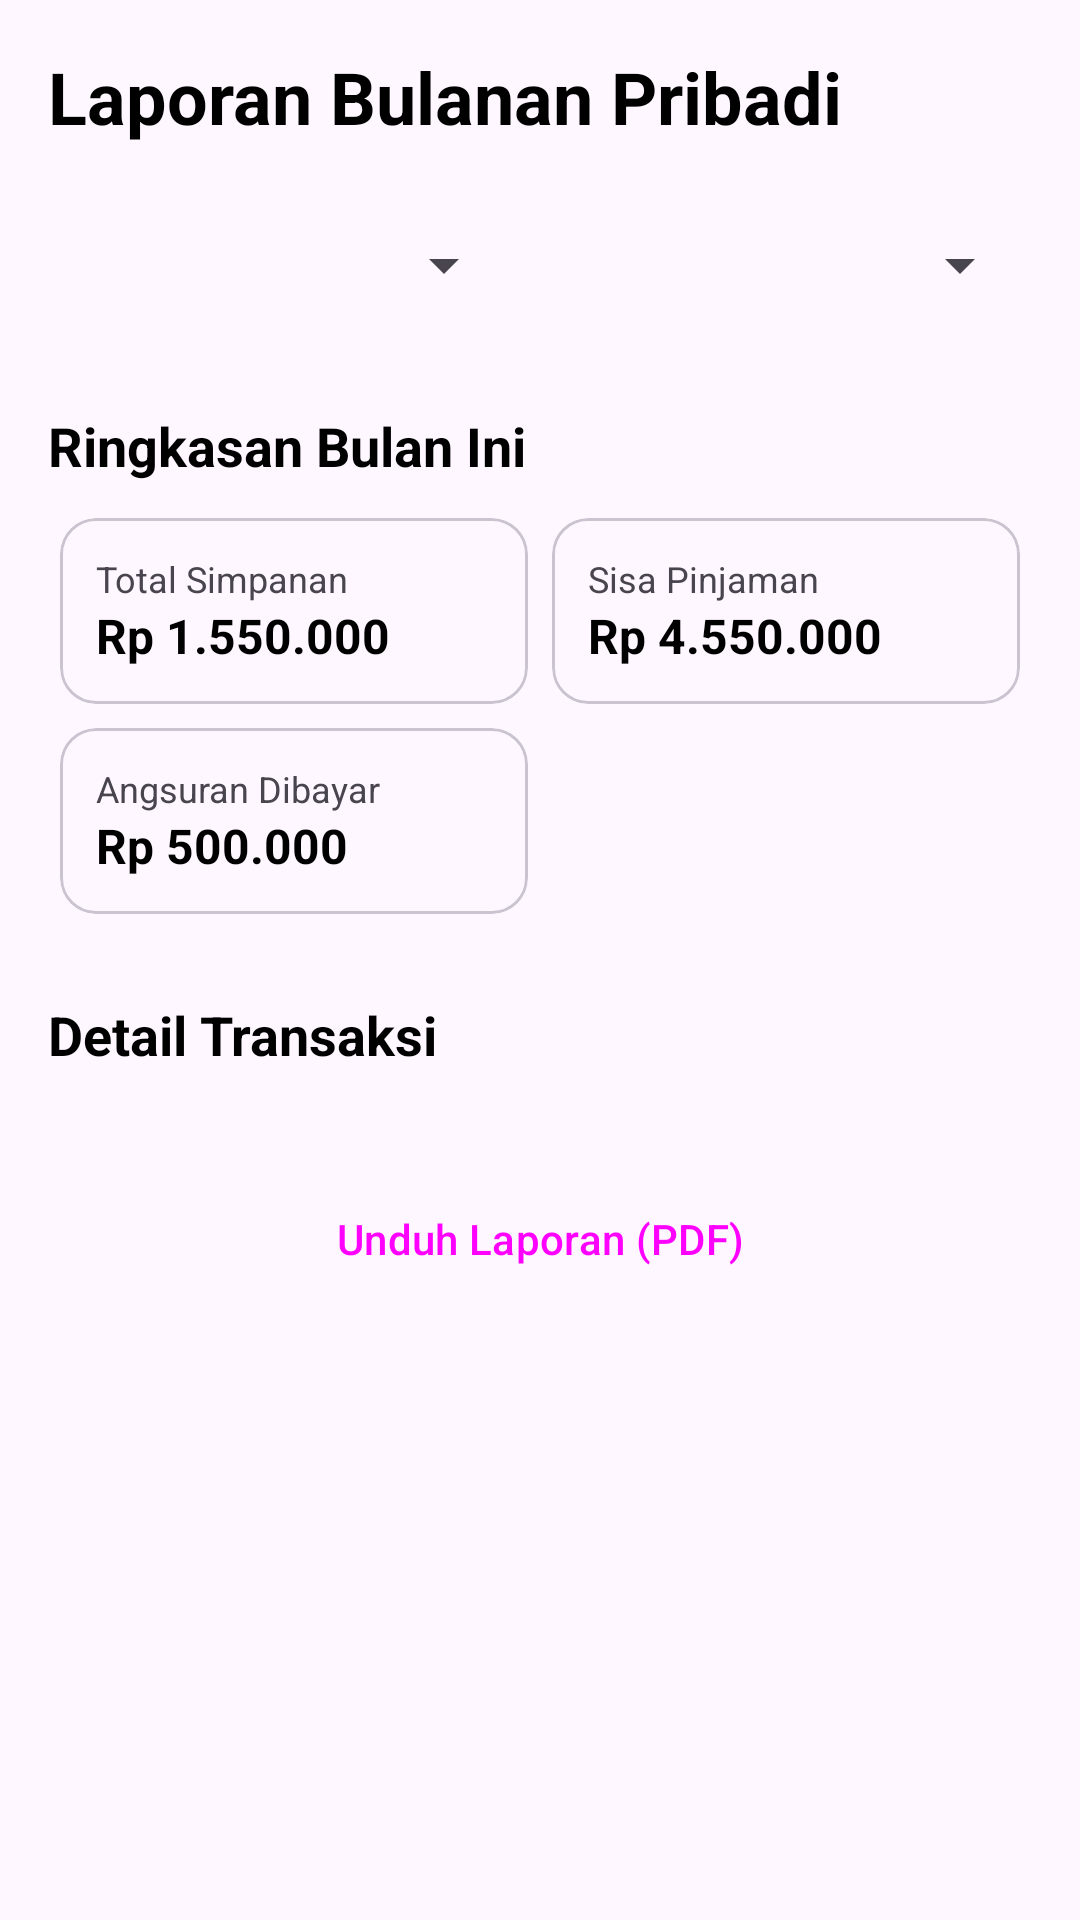

Write the Android layout XML for this screen, with the resource values it uses.
<!-- AndroidManifest.xml: application theme Theme.MAP_MID_TERM -->
<!-- res/layout/fragment_monthly_report.xml -->
<?xml version="1.0" encoding="utf-8"?>
<androidx.core.widget.NestedScrollView xmlns:android="http://schemas.android.com/apk/res/android"
    xmlns:app="http://schemas.android.com/apk/res-auto"
    xmlns:tools="http://schemas.android.com/tools"
    android:layout_width="match_parent"
    android:layout_height="match_parent"
    tools:context=".fragments.MonthlyReportFragment">

    <LinearLayout
        android:layout_width="match_parent"
        android:layout_height="wrap_content"
        android:orientation="vertical"
        android:padding="16dp">

        <TextView
            android:layout_width="wrap_content"
            android:layout_height="wrap_content"
            android:text="Laporan Bulanan Pribadi"
            android:textColor="@color/black"
            android:textSize="24sp"
            android:textStyle="bold" />

        
        <LinearLayout
            android:layout_width="match_parent"
            android:layout_height="wrap_content"
            android:layout_marginTop="16dp"
            android:orientation="horizontal">

            <Spinner
                android:id="@+id/spinner_month"
                android:layout_width="0dp"
                android:layout_height="48dp"
                android:layout_weight="1"
                android:layout_marginEnd="8dp"/>

            <Spinner
                android:id="@+id/spinner_year"
                android:layout_width="0dp"
                android:layout_height="48dp"
                android:layout_weight="1"
                android:layout_marginStart="8dp"/>
        </LinearLayout>

        
        <TextView
            android:layout_width="wrap_content"
            android:layout_height="wrap_content"
            android:layout_marginTop="24dp"
            android:text="Ringkasan Bulan Ini"
            android:textColor="@color/black"
            android:textSize="18sp"
            android:textStyle="bold" />

        <GridLayout
            android:layout_width="match_parent"
            android:layout_height="wrap_content"
            android:columnCount="2"
            android:layout_marginTop="8dp">

            <com.google.android.material.card.MaterialCardView
                android:layout_width="0dp"
                android:layout_height="wrap_content"
                android:layout_columnWeight="1"
                android:layout_margin="4dp">
                <LinearLayout android:orientation="vertical" android:padding="12dp" android:layout_width="match_parent" android:layout_height="wrap_content">
                    <TextView android:text="Total Simpanan" android:textSize="12sp" android:layout_width="wrap_content" android:layout_height="wrap_content"/>
                    <TextView android:id="@+id/tv_report_total_savings" android:text="Rp 1.550.000" android:textStyle="bold" android:textSize="16sp" android:textColor="@color/black" android:layout_width="wrap_content" android:layout_height="wrap_content"/>
                </LinearLayout>
            </com.google.android.material.card.MaterialCardView>

            <com.google.android.material.card.MaterialCardView
                android:layout_width="0dp"
                android:layout_height="wrap_content"
                android:layout_columnWeight="1"
                android:layout_margin="4dp">
                <LinearLayout android:orientation="vertical" android:padding="12dp" android:layout_width="match_parent" android:layout_height="wrap_content">
                    <TextView android:text="Sisa Pinjaman" android:textSize="12sp" android:layout_width="wrap_content" android:layout_height="wrap_content"/>
                    <TextView android:id="@+id/tv_report_active_loan" android:text="Rp 4.550.000" android:textStyle="bold" android:textSize="16sp" android:textColor="@color/black" android:layout_width="wrap_content" android:layout_height="wrap_content"/>
                </LinearLayout>
            </com.google.android.material.card.MaterialCardView>

            <com.google.android.material.card.MaterialCardView
                android:layout_width="0dp"
                android:layout_height="wrap_content"
                android:layout_columnWeight="1"
                android:layout_margin="4dp">
                <LinearLayout android:orientation="vertical" android:padding="12dp" android:layout_width="match_parent" android:layout_height="wrap_content">
                    <TextView android:text="Angsuran Dibayar" android:textSize="12sp" android:layout_width="wrap_content" android:layout_height="wrap_content"/>
                    <TextView android:id="@+id/tv_report_paid_installments" android:text="Rp 500.000" android:textStyle="bold" android:textSize="16sp" android:textColor="@color/black" android:layout_width="wrap_content" android:layout_height="wrap_content"/>
                </LinearLayout>
            </com.google.android.material.card.MaterialCardView>

        </GridLayout>

        
        <TextView
            android:layout_width="wrap_content"
            android:layout_height="wrap_content"
            android:layout_marginTop="24dp"
            android:text="Detail Transaksi"
            android:textColor="@color/black"
            android:textSize="18sp"
            android:textStyle="bold" />

        <androidx.recyclerview.widget.RecyclerView
            android:id="@+id/rv_report_transactions"
            android:layout_width="match_parent"
            android:layout_height="wrap_content"
            android:layout_marginTop="8dp"
            android:nestedScrollingEnabled="false"
            tools:itemCount="4"
            tools:listitem="@layout/item_transaction"/>

        
        <Button
            android:id="@+id/btn_export_pdf"
            style="?attr/materialButtonOutlinedStyle"
            android:layout_width="match_parent"
            android:layout_height="wrap_content"
            android:layout_marginTop="24dp"
            android:text="Unduh Laporan (PDF)"
            app:icon="@drawable/ic_download" /> 

    </LinearLayout>
</androidx.core.widget.NestedScrollView>
<!-- res/layout/item_transaction.xml (included above) -->
<?xml version="1.0" encoding="utf-8"?>
<androidx.cardview.widget.CardView
    xmlns:android="http://schemas.android.com/apk/res/android"
    xmlns:app="http://schemas.android.com/apk/res-auto"
    android:layout_width="match_parent"
    android:layout_height="wrap_content"
    android:layout_marginHorizontal="16dp"
    android:layout_marginBottom="8dp"
    app:cardCornerRadius="12dp"
    app:cardElevation="2dp"
    app:cardBackgroundColor="#FFFFFF">

    <RelativeLayout
        android:layout_width="match_parent"
        android:layout_height="wrap_content"
        android:padding="16dp">

        <ImageView
            android:id="@+id/ivTransactionIcon"
            android:layout_width="40dp"
            android:layout_height="40dp"
            android:src="@android:drawable/stat_sys_download"
            app:tint="#4CAF50"
            android:background="@drawable/circle_bg_green_light"
            android:padding="8dp"
            android:layout_alignParentStart="true"
            android:layout_alignParentTop="true" />

        <LinearLayout
            android:id="@+id/layoutText"
            android:layout_width="match_parent"
            android:layout_height="wrap_content"
            android:orientation="vertical"
            android:layout_toEndOf="@id/ivTransactionIcon"
            android:layout_toStartOf="@id/tvTransactionAmount"
            android:layout_marginStart="12dp"
            android:layout_marginEnd="8dp"
            android:layout_alignTop="@id/ivTransactionIcon">

            <TextView
                android:id="@+id/tvTransactionDescription"
                android:layout_width="wrap_content"
                android:layout_height="wrap_content"
                android:text="Pemasukan"
                android:textColor="#212121"
                android:textStyle="bold"
                android:textSize="16sp" />

            <TextView
                android:id="@+id/tvTransactionDate"
                android:layout_width="wrap_content"
                android:layout_height="wrap_content"
                android:text="22 Dec 2025"
                android:textColor="#757575"
                android:textSize="12sp"
                android:layout_marginTop="2dp"/>

            <ImageView
                android:id="@+id/ivProofImage"
                android:layout_width="100dp"
                android:layout_height="100dp"
                android:layout_marginTop="8dp"
                android:scaleType="centerCrop"
                android:visibility="gone"
                android:background="#EEEEEE"/>
        </LinearLayout>

        <TextView
            android:id="@+id/tvTransactionAmount"
            android:layout_width="wrap_content"
            android:layout_height="wrap_content"
            android:text="+ Rp100.000"
            android:textColor="#4CAF50"
            android:textStyle="bold"
            android:textSize="14sp"
            android:layout_alignParentEnd="true"
            android:layout_alignTop="@id/ivTransactionIcon"
            android:layout_marginTop="4dp"/>

    </RelativeLayout>
</androidx.cardview.widget.CardView>
<!-- resources referenced by this layout -->
<resources>
  <color name="black">#FF000000</color>
  <!-- drawable ic_download (drawable) -->
  <?xml version="1.0" encoding="utf-8"?>
  <vector xmlns:android="http://schemas.android.com/apk/res/android"
      android:width="24dp"
      android:height="24dp"
      android:viewportWidth="24"
      android:viewportHeight="24"
      android:tint="?attr/colorControlNormal">
      <path
          android:fillColor="@android:color/white"
          android:pathData="M5,20h14v-2H5V20zM19,9h-4V3H9v6H5l7,7 7,-7z"/>
  </vector>
  <style name="Theme.MAP_MID_TERM" parent="Base.Theme.MAP_MID_TERM" />
  <style name="Base.Theme.MAP_MID_TERM" parent="Theme.Material3.DayNight.NoActionBar">
          
          <item name="colorPrimary">@color/prim</item>
          <item name="colorSecondary">@color/sec</item>
          <item name="android:statusBarColor">@color/prim</item>
          <item name="android:navigationBarColor">@color/white</item>
      </style>
  <color name="prim">#2fa660</color>
  <color name="sec">#0a5532</color>
  <color name="white">#FFFFFFFF</color>
</resources>
